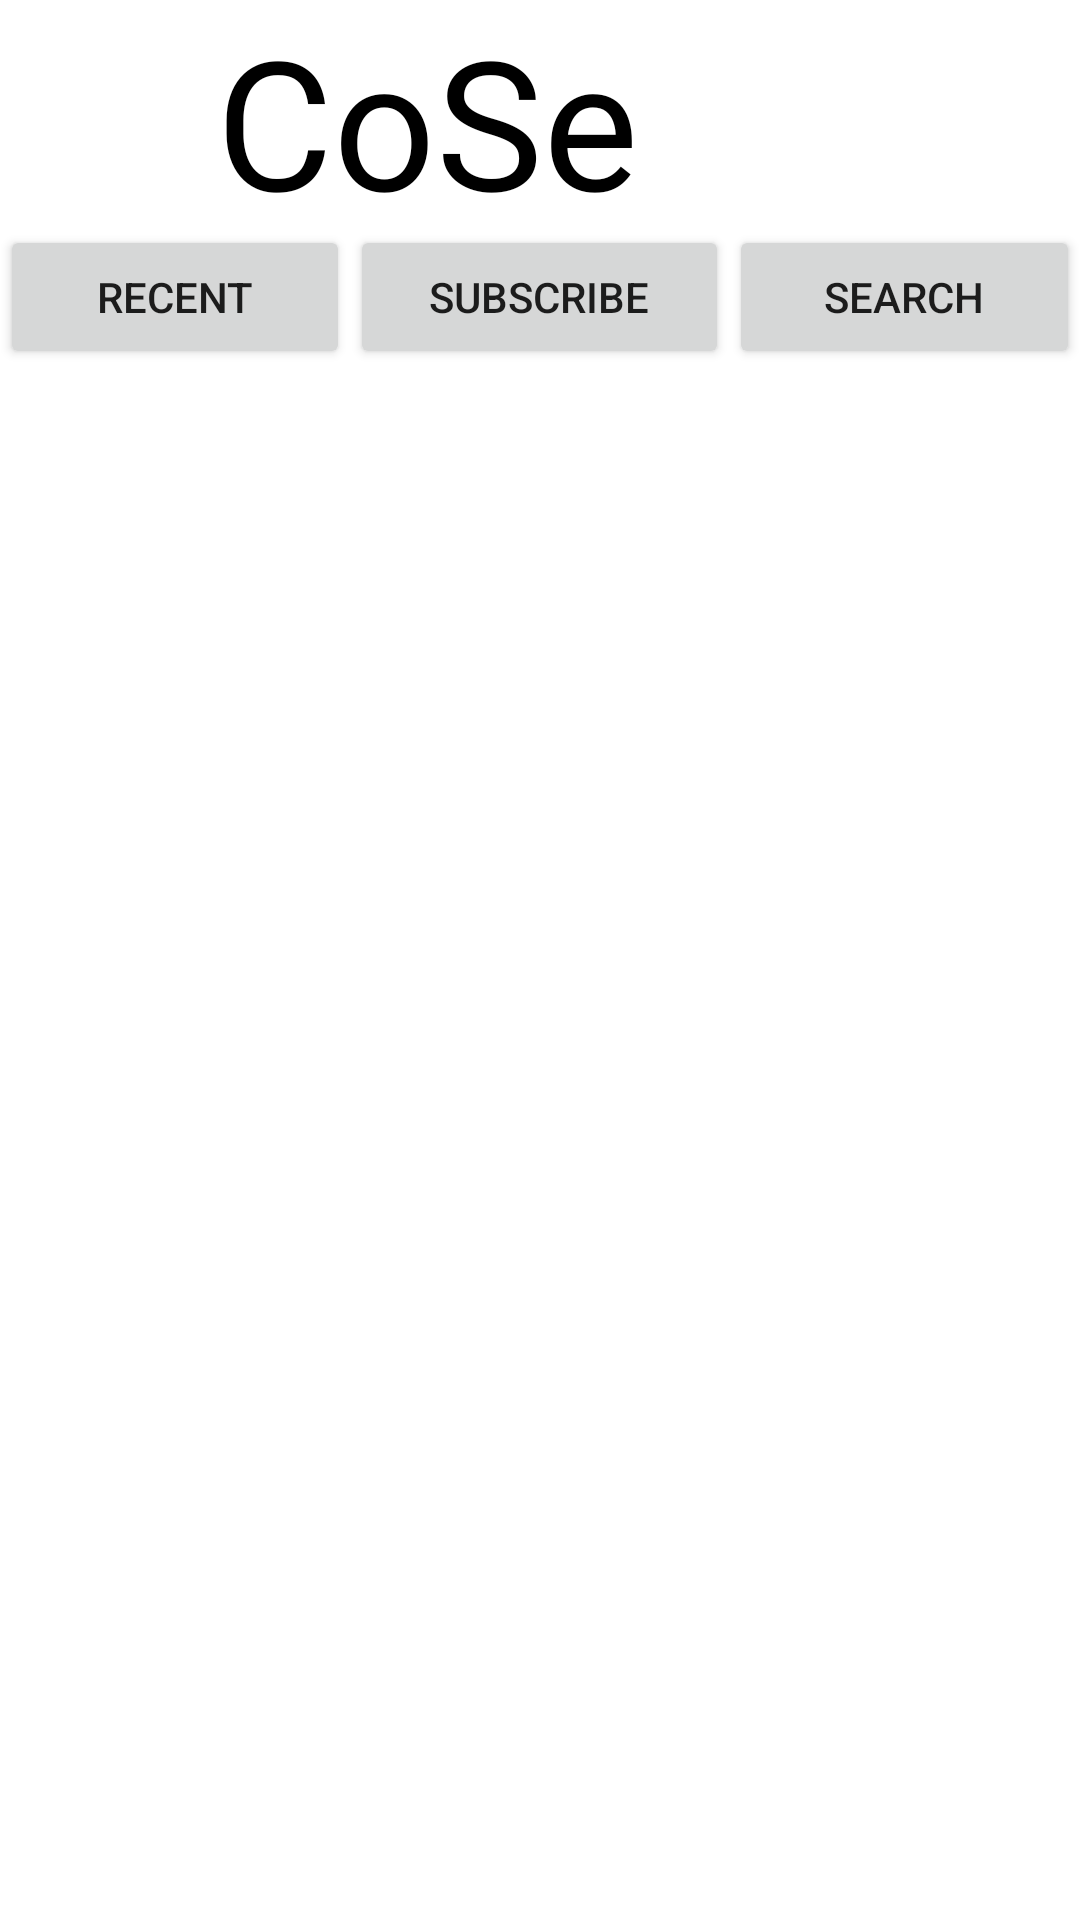

Layout XML and referenced resources for this Android screen:
<!-- AndroidManifest.xml: application theme Theme.Test_za_bazu -->
<!-- res/layout/activity_main.xml -->
<?xml version="1.0" encoding="utf-8"?>
<LinearLayout
        xmlns:android="http://schemas.android.com/apk/res/android"
        xmlns:tools="http://schemas.android.com/tools"
        android:layout_width="match_parent"
        android:layout_height="match_parent"
        tools:context=".MainActivity"
        android:orientation="vertical">

    <LinearLayout
            android:layout_width="match_parent"
            android:layout_height="75dp"
            android:orientation="horizontal">

        <TextView
                android:id="@+id/appName"
                android:layout_width="wrap_content"
                android:layout_height="wrap_content"
                android:layout_weight="1"
                android:text="CoSe"
                android:textSize="60dp"
                android:textColor="@color/black"
                android:gravity="center"/>

        <ImageButton
                android:id="@+id/signInButton"
                android:layout_width="75dp"
                android:layout_height="match_parent"
                android:src="@drawable/user1"
                tools:srcCompat="@drawable/user1"
                android:background="@color/white"/>

    </LinearLayout>

    <LinearLayout
            android:layout_width="match_parent"
            android:layout_height="50dp"
            android:baselineAligned="false"
            android:orientation="horizontal">

        <Button
                android:id="@+id/recentButton"
                android:layout_width="wrap_content"
                android:layout_height="wrap_content"
                android:layout_weight="1"
                android:text="Recent" />

        <Button
                android:id="@+id/subscribeButton"
                android:layout_width="wrap_content"
                android:layout_height="wrap_content"
                android:layout_weight="1"
                android:text="Subscribe" />


        <Button
                android:id="@+id/searchButton"
                android:layout_width="wrap_content"
                android:layout_height="wrap_content"
                android:layout_weight="1"
                android:text="Search" />
    </LinearLayout>

    <ListView
            android:id="@+id/comicList"
            android:layout_width="match_parent"
            android:layout_height="fill_parent"></ListView>

</LinearLayout>
<!-- resources referenced by this layout -->
<resources>
  <style name="Theme.Test_za_bazu" parent="Theme.MaterialComponents.DayNight.DarkActionBar">
          
          <item name="colorPrimary">@color/purple_500</item>
          <item name="colorPrimaryVariant">@color/purple_700</item>
          <item name="colorOnPrimary">@color/white</item>
          
          <item name="colorSecondary">@color/teal_200</item>
          <item name="colorSecondaryVariant">@color/teal_700</item>
          <item name="colorOnSecondary">@color/black</item>
          
          <item name="android:statusBarColor" tools:targetApi="l">?attr/colorPrimaryVariant</item>
          
      </style>
  <!-- not gathered from this repository: default colours our renderer supplied (Android Studio template values) -->
  <color name="purple_500">#FF6200EE</color>
  <color name="purple_700">#FF3700B3</color>
  <color name="teal_200">#FF03DAC5</color>
  <color name="teal_700">#FF018786</color>
  <color name="black">#FF000000</color>
  <color name="white">#FFFFFFFF</color>
</resources>
